Run: headless pygame with SDL's dummy video driver; simulated clock (each Clock.tick advances the game by its frame time, no real sleeping); random seed 0; keys injected as events and as key.get_pressed() state; no mouse input.
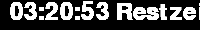
Frame 1 of 4 · flips 1–60 · no input
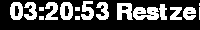
Frame 2 of 4 · flips 61–180 · tapped SPACE, RETURN · held RIGHT (→), D
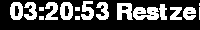
Frame 3 of 4 · flips 181–300 · held DOWN (↓), S
Frame 4 of 4 · flips 301–420 · held LEFT (←), A, UP (↑), W · screen unchanged from frame 3, image omitted

The pygame program that drew these frames:

import pygame
import time

# Initialisierung von Pygame
pygame.init()

# Bildschirmgröße (nur die Breite wird benötigt)
screen_width = 200
screen_height = 30  # Höhe anpassen

# Erstelle das Overlay-Fenster mit transparentem Hintergrund
screen = pygame.display.set_mode((screen_width, screen_height), pygame.NOFRAME)  # Ohne Transparenz
pygame.display.set_caption("Overlay")

# Schriftart initialisieren
font = pygame.font.Font(None, 36)

def main():
    running = True
    while running:
        for event in pygame.event.get():
            if event.type == pygame.QUIT:
                running = False

        # Aktuelle Zeit abrufen
        current_time = time.localtime()
        current_hour = current_time.tm_hour
        current_minute = current_time.tm_min
        current_second = current_time.tm_sec

        # Berechne die verbleibende Zeit bis zur nächsten viertel Stunde (15 oder 45)
        if current_minute < 15:
            target_minute = 15
        elif current_minute < 45:
            target_minute = 45
        else:
            target_minute = 15  # Nächste Stunde, nächstes Ziel ist 15

        remaining_minutes = (target_minute - current_minute) % 60
        remaining_seconds = 60 - current_second

        # Anzeige erstellen (Surface mit Transparenz)
        overlay_surface = pygame.Surface((screen_width, screen_height), pygame.SRCALPHA)

        # Zeige die aktuelle Uhrzeit und die verbleibende Restzeit an
        time_text = f"{current_hour:02d}:{current_minute:02d}:{current_second:02d}"
        rest_time_text = f"Restzeit: {remaining_minutes:02d}:{remaining_seconds:02d}"
        combined_text = f"{time_text} {rest_time_text}"

        text_render = font.render(combined_text, True, (255, 255, 255))
        overlay_surface.blit(text_render, (10, 0))

        # Setze die Transparenz des Overlays
        overlay_surface.set_alpha(200)  # Ein Wert von 0 bis 255 (0 = transparent, 255 = voll sichtbar)

        # Overlay auf den Bildschirm blitten
        screen.blit(overlay_surface, (0, 0))

        pygame.display.update()

        # Warte einen Moment, bevor die Schleife erneut durchlaufen wird
        pygame.time.wait(1000)

    pygame.quit()

if __name__ == "__main__":
    main()
